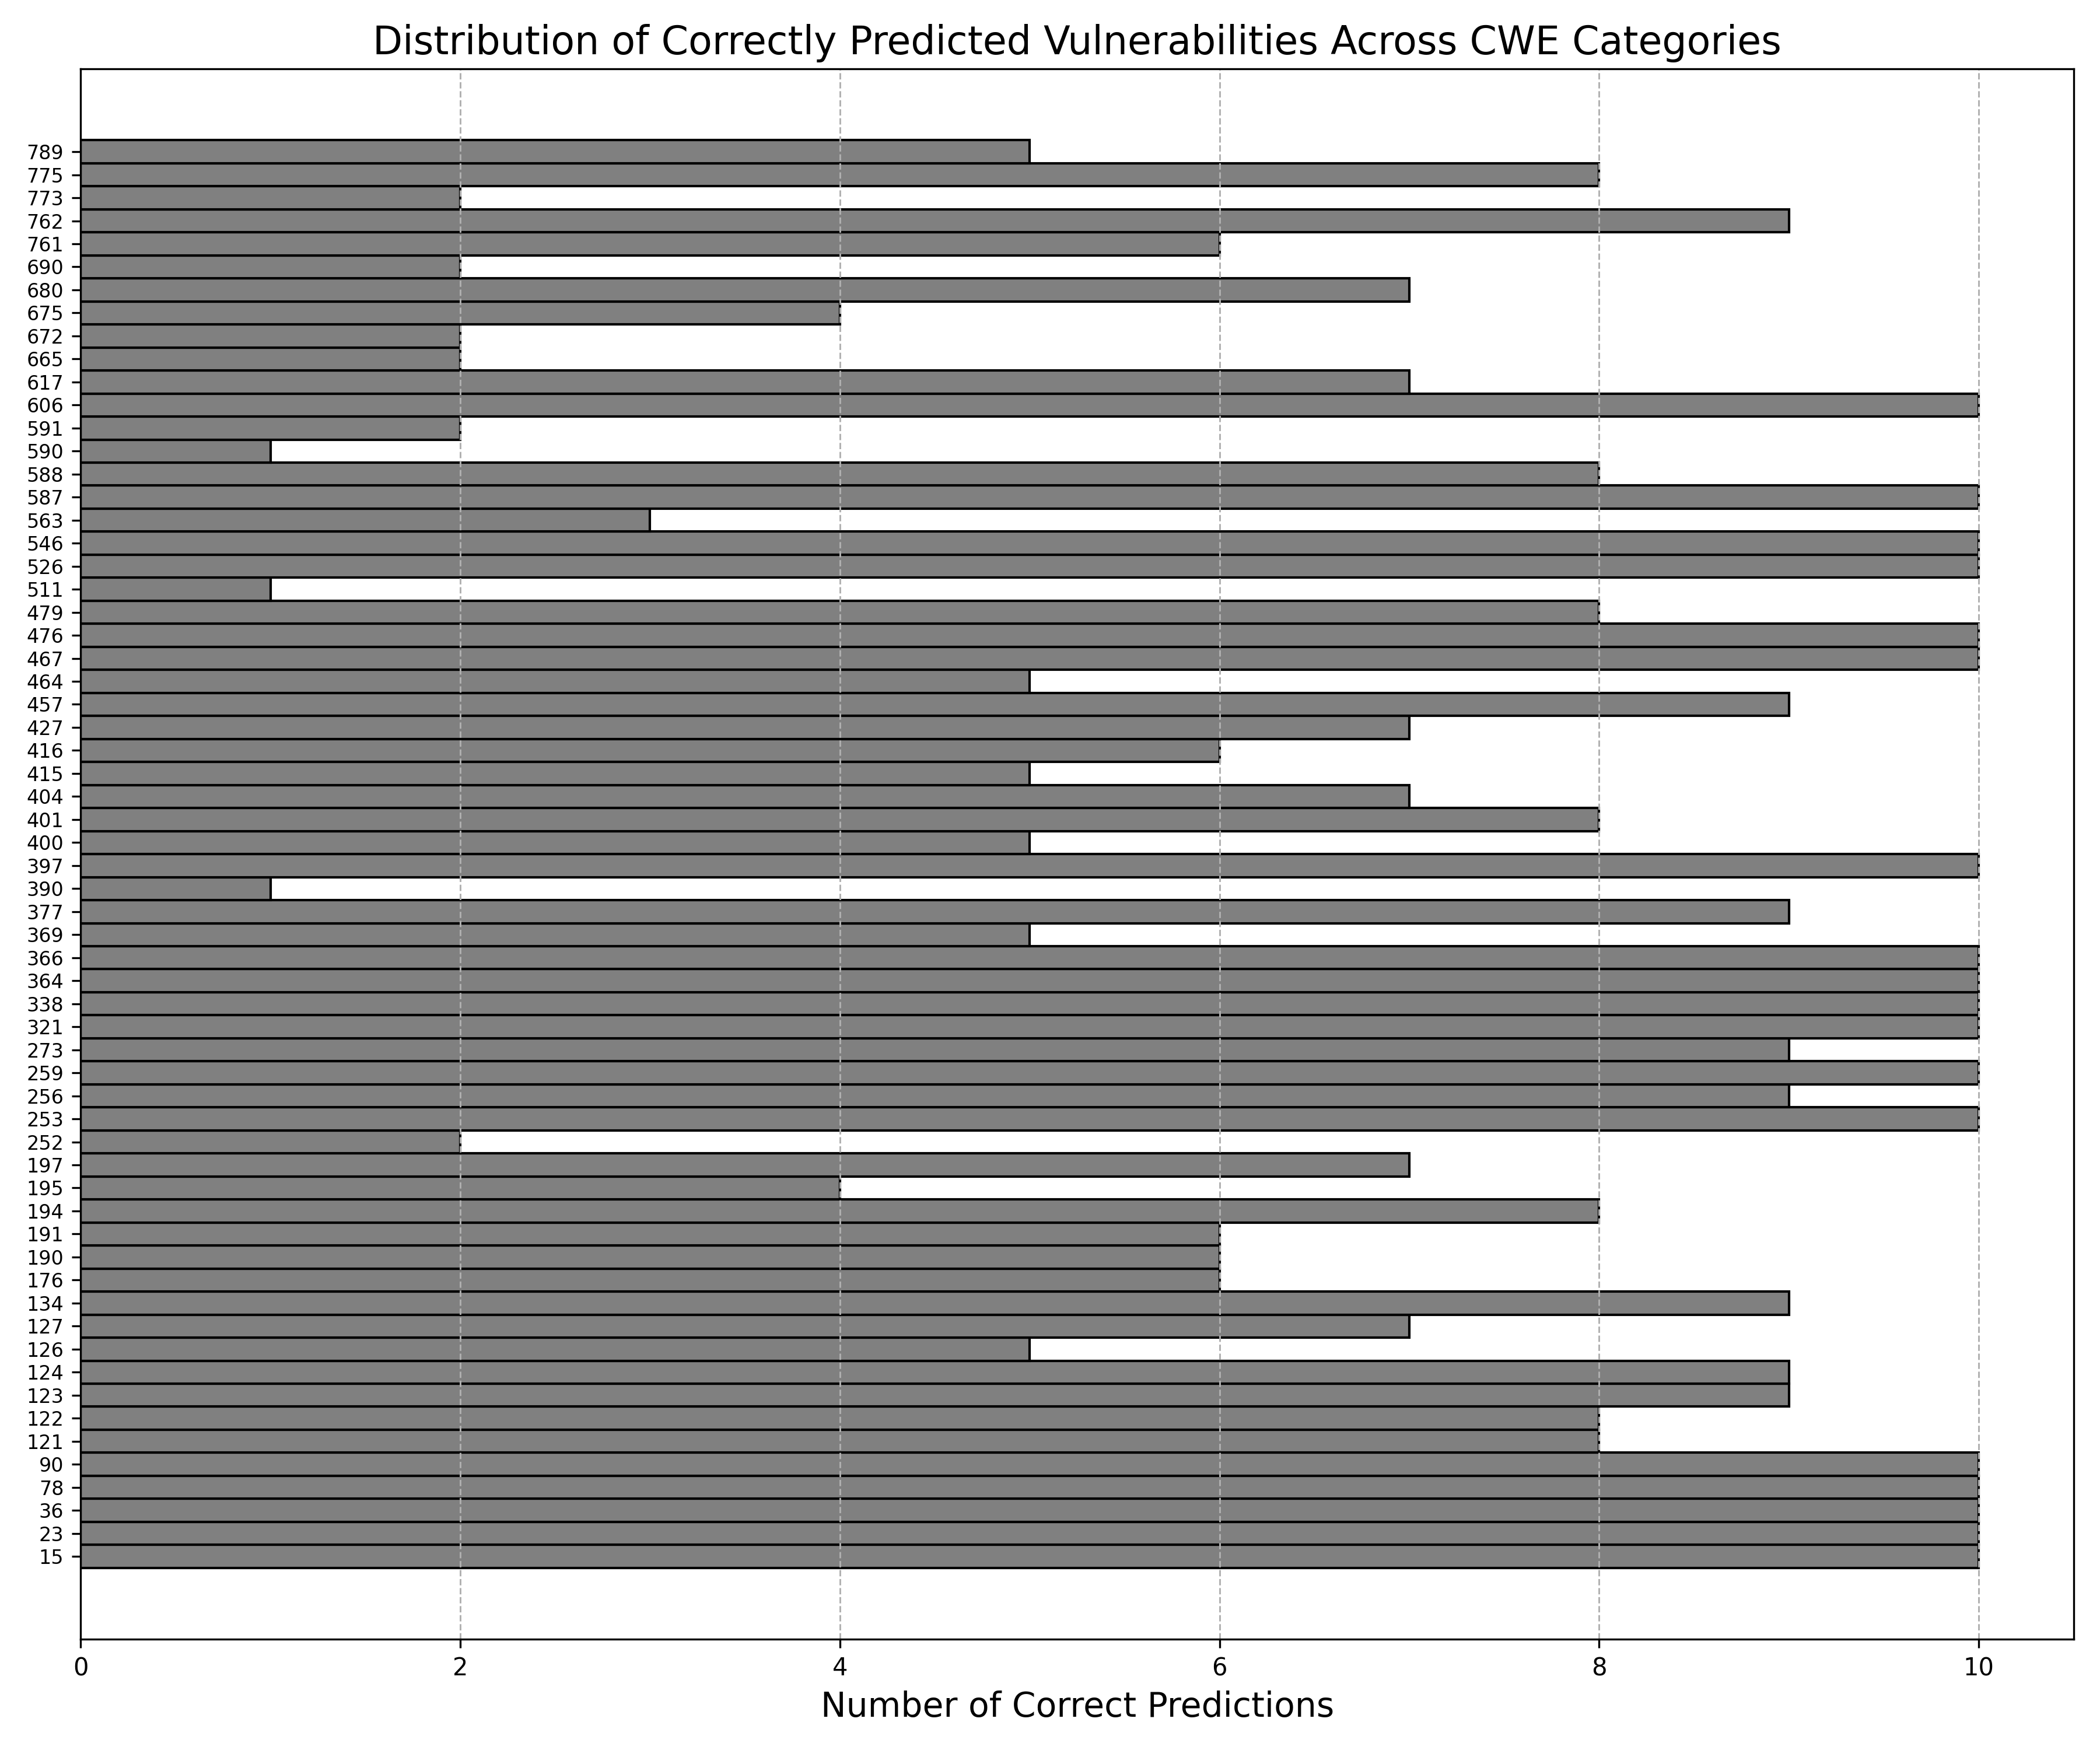

This chart was generated by the following Python code:
import json
from collections import defaultdict
import matplotlib.pyplot as plt
import numpy as np

# Function to extract CWE numbers from a string (predicted or actual CWE strings)
def extract_cwe_numbers(cwe_string):
    # CWE strings can contain multiple entries separated by '\n'
    entries = cwe_string.split('\n')
    cwe_numbers = []
    for entry in entries:
        # Each entry is of the form 'number,description'
        number = entry.split(',')[0]
        # We make sure that the extracted number is a digit before appending
        if number.isdigit():
            cwe_numbers.append(int(number))
    return cwe_numbers

# Function to extract a single CWE number from the actual CWE field
def extract_cwe_number(cwe_string):
    # CWE strings are assumed to be of the form 'CWE<number>'
    parts = cwe_string.split('CWE')
    if len(parts) > 1 and parts[1].isdigit():
        return int(parts[1])
    else:
        return None

# Load the JSON data from the uploaded file
file_path = 'modified_predicted_filtered_output.json'

with open(file_path, 'r') as file:
    data = json.load(file)

# Dictionary to hold the correct counts of CWE occurrences
correct_cwe_counts = defaultdict(int)

# Iterate through each item in the dataset
for item in data:
    # Extract the actual CWE number
    actual_cwe_number = extract_cwe_number(item['CWE'])
    # If an actual CWE number was found
    if actual_cwe_number:
        # Extract predicted CWE numbers
        predicted_cwe_numbers = extract_cwe_numbers(item['predicted'])
        # If the actual CWE number is in the predicted numbers, count it as correct
        if actual_cwe_number in predicted_cwe_numbers:
            correct_cwe_counts[actual_cwe_number] += 1

# Sort the dictionary by key (CWE number) to ensure we have an ordered representation
sorted_correct_cwe_counts = dict(sorted(correct_cwe_counts.items()))

# Increase figure width to provide more space for bars
plt.figure(figsize=(12, 10))

# Use smaller font size for y-ticks to prevent overlapping
ytick_font_size = 8

# Calculate the step size for y-ticks
step_size = int(np.ceil(len(sorted_correct_cwe_counts) / 67))

# Create a list of y-ticks that will actually be displayed
y_ticks = list(range(0, len(sorted_correct_cwe_counts), step_size))

# Create a list of labels for the y-axis with most set to empty strings to avoid overlap
y_labels = ['' if i % step_size != 0 else str(k) for i, k in enumerate(sorted_correct_cwe_counts.keys())]

# Plotting the horizontal bar chart with adjustments
bar_height = 1  # Set bar height to 1 to make bars adjacent
plt.barh(range(len(sorted_correct_cwe_counts)), list(sorted_correct_cwe_counts.values()), height=bar_height,
         color='gray', edgecolor='black')  # Set bar color to gray and border to black

# Adding title and labels with a smaller font size
plt.title('Distribution of Correctly Predicted Vulnerabilities Across CWE Categories', fontsize=16)
plt.xlabel('Number of Correct Predictions', fontsize=14)

# Set the y-ticks and labels
plt.yticks(y_ticks, [y_labels[i] for i in y_ticks], fontsize=ytick_font_size)

# Additional adjustments
plt.grid(axis='x', linestyle='--', linewidth=0.7)
plt.tight_layout()

# Show the plot
plt.savefig('draw67.png', format='png', dpi=300)  # Save as PNG with high resolution
plt.show()
